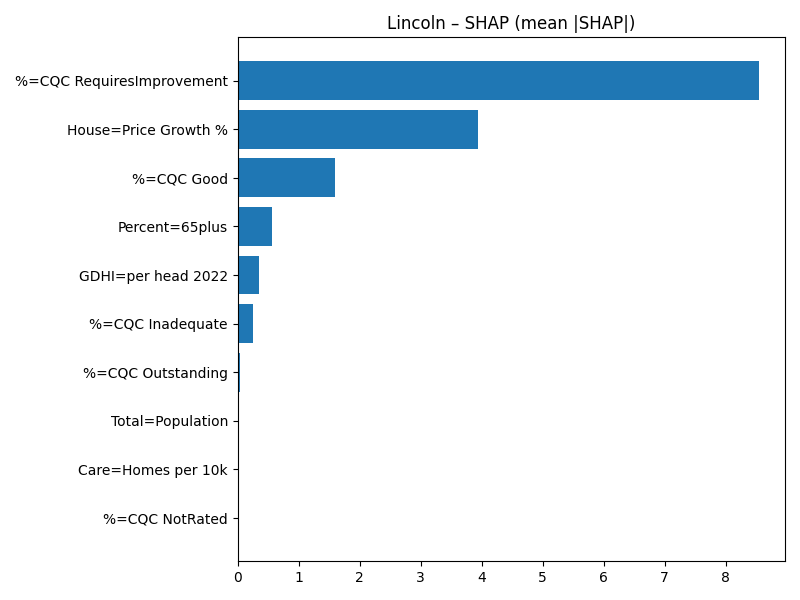

Values plotted in this chart, from the file beside it:
Term, MeanAbsSHAP, MeanSignedSHAP
%=CQC RequiresImprovement, 8.548, 8.548
House=Price Growth %, 3.946, 3.946
%=CQC Good, 1.602, 1.602
Percent=65plus, 0.5579, -0.5579
GDHI=per head 2022, 0.3478, -0.3478
%=CQC Inadequate, 0.2495, -0.2495
%=CQC Outstanding, 0.04364, -0.04364
Total=Population, 0.02856, 0.02856
Care=Homes per 10k, 0.01694, 0.01694
%=CQC NotRated, 0.0, 0.0
